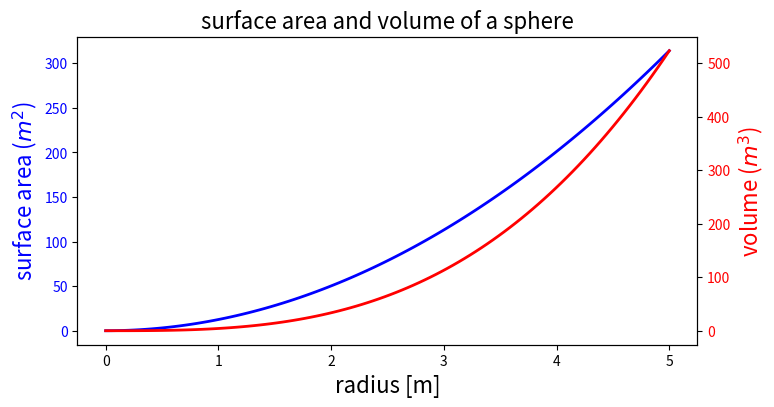

The matplotlib source for this figure:
# -*- coding: utf-8 -*-
import numpy as np
import matplotlib.pyplot as plt

fig, ax1 = plt.subplots(figsize=(8, 4))

r = np.linspace(0, 5, 100)
a = 4 * np.pi * r ** 2 # area
v = (4 * np.pi / 3) * r ** 3 # volume

ax1.set_title("surface area and volume of a sphere", fontsize=16)
ax1.set_xlabel("radius [m]", fontsize=16)

ax1.plot(r, a, lw=2, color="blue")
ax1.set_ylabel(r"surface area ($m^2$)", fontsize=16, color="blue")
for label in ax1.get_yticklabels():
  label.set_color("blue")

ax2 = ax1.twinx()
ax2.plot(r, v, lw=2, color="red")
ax2.set_ylabel(r"volume ($m^3$)", fontsize=16, color="red")
for label in ax2.get_yticklabels():
  label.set_color("red")

plt.show()
fig.savefig('twinx.png')
